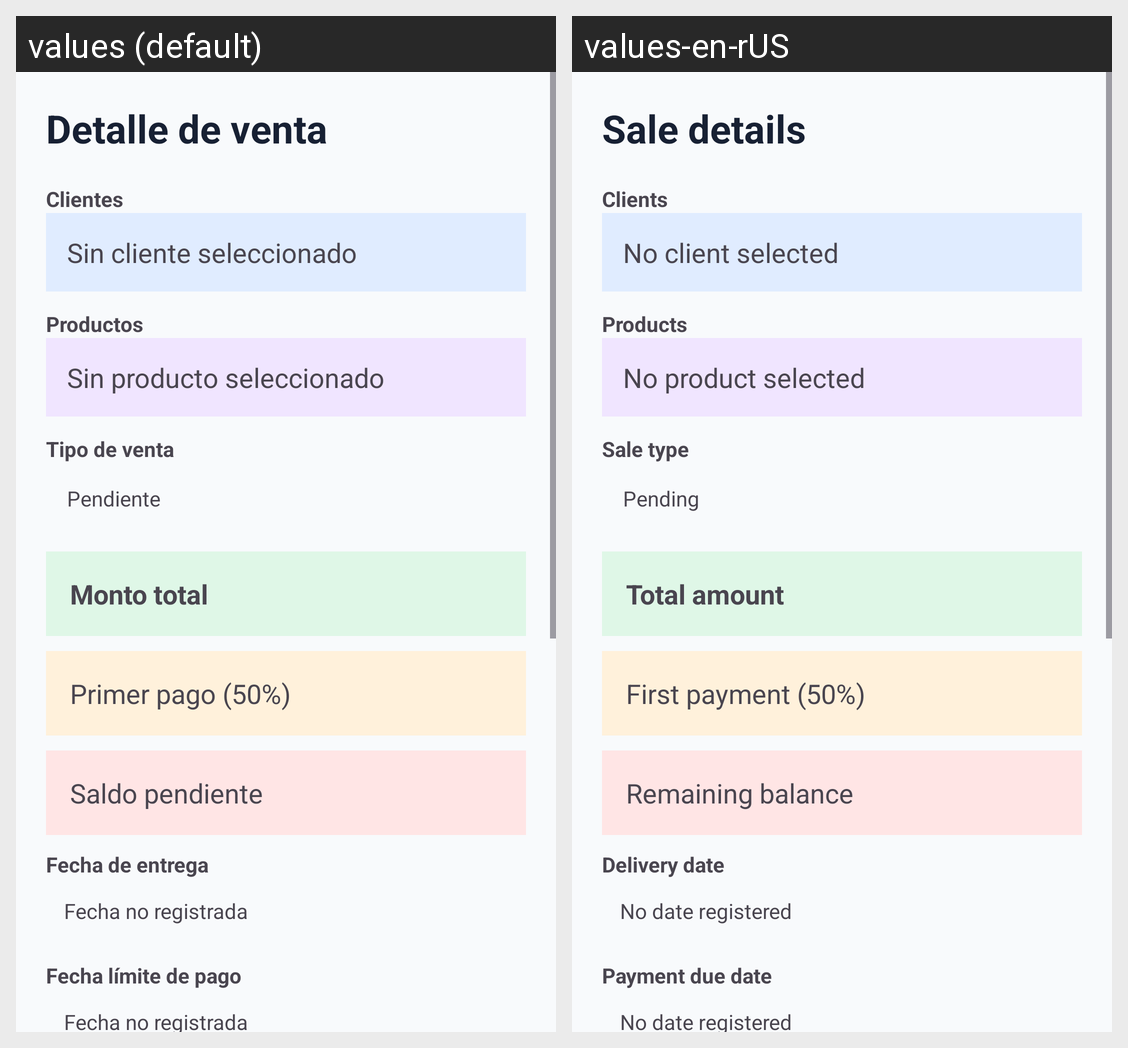

The Android screen above is rendered under two locales of the same app. Produce the string resources it draws, with the default and per-locale values.
Android screen res/layout/activity_sale_detail.xml rendered under 2 locales, left to right: values (default), values-en-rUS. Device: Nexus 5 (rendered at 1080×1920; each locale shown at half size, 540×960, under a caption strip naming it); theme Theme.DeritzStore.
Strings drawn on this screen, with the default value and each locale's value (text and hints the layout hard-codes, and strings that could not be matched under every locale, appear in the picture but are not listed):

sale_detail
  values: Detalle de venta
  values-en-rUS: Sale details

clients
  values: Clientes
  values-en-rUS: Clients

no_client_selected
  values: Sin cliente seleccionado
  values-en-rUS: No client selected

products
  values: Productos
  values-en-rUS: Products

no_product_selected
  values: Sin producto seleccionado
  values-en-rUS: No product selected

sale_type
  values: Tipo de venta
  values-en-rUS: Sale type

pending
  values: Pendiente
  values-en-rUS: Pending

total_amount
  values: Monto total
  values-en-rUS: Total amount

first_payment
  values: Primer pago (50%)
  values-en-rUS: First payment (50%)

remaining_balance
  values: Saldo pendiente
  values-en-rUS: Remaining balance

delivery_date
  values: Fecha de entrega
  values-en-rUS: Delivery date

no_date
  values: Fecha no registrada
  values-en-rUS: No date registered

payment_due_date
  values: Fecha límite de pago
  values-en-rUS: Payment due date
